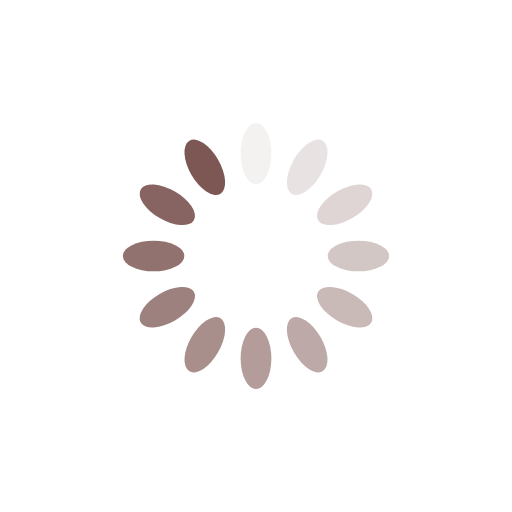
t = 0.00 s
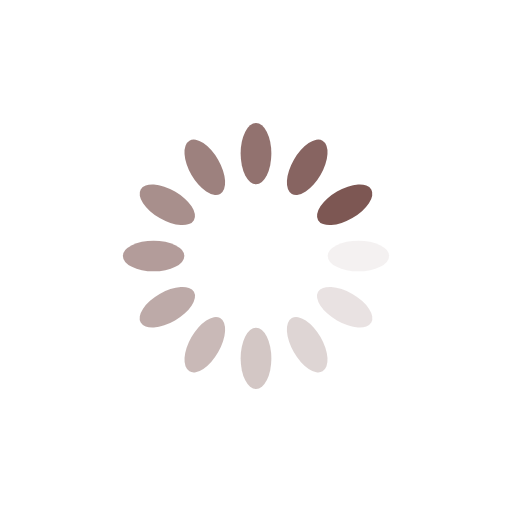
t = 0.25 s
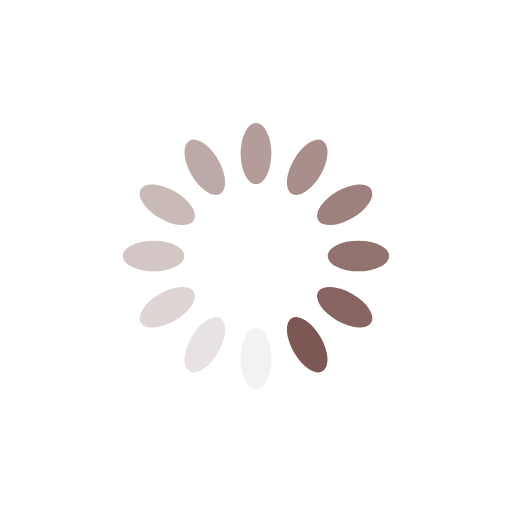
t = 0.50 s
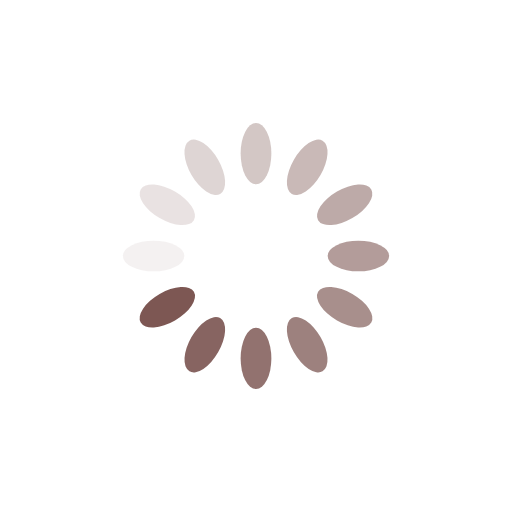
t = 0.75 s

The animated SVG that drew these frames (rendered in a browser with its animation timeline set to each time). Animation: 12 SMIL elements (animate=12); one cycle of 1.00 s, repeats indefinitely.

<?xml version="1.0" encoding="utf-8"?>
<svg xmlns="http://www.w3.org/2000/svg" xmlns:xlink="http://www.w3.org/1999/xlink" style="margin: auto; background: none; display: block; shape-rendering: auto;" width="100px" height="100px" viewBox="0 0 100 100" preserveAspectRatio="xMidYMid">
<g transform="rotate(0 50 50)">
  <rect x="47" y="24" rx="3" ry="6" width="6" height="12" fill="#7d5753">
    <animate attributeName="opacity" values="1;0" keyTimes="0;1" dur="1s" begin="-0.9166666666666666s" repeatCount="indefinite"></animate>
  </rect>
</g><g transform="rotate(30 50 50)">
  <rect x="47" y="24" rx="3" ry="6" width="6" height="12" fill="#7d5753">
    <animate attributeName="opacity" values="1;0" keyTimes="0;1" dur="1s" begin="-0.8333333333333334s" repeatCount="indefinite"></animate>
  </rect>
</g><g transform="rotate(60 50 50)">
  <rect x="47" y="24" rx="3" ry="6" width="6" height="12" fill="#7d5753">
    <animate attributeName="opacity" values="1;0" keyTimes="0;1" dur="1s" begin="-0.75s" repeatCount="indefinite"></animate>
  </rect>
</g><g transform="rotate(90 50 50)">
  <rect x="47" y="24" rx="3" ry="6" width="6" height="12" fill="#7d5753">
    <animate attributeName="opacity" values="1;0" keyTimes="0;1" dur="1s" begin="-0.6666666666666666s" repeatCount="indefinite"></animate>
  </rect>
</g><g transform="rotate(120 50 50)">
  <rect x="47" y="24" rx="3" ry="6" width="6" height="12" fill="#7d5753">
    <animate attributeName="opacity" values="1;0" keyTimes="0;1" dur="1s" begin="-0.5833333333333334s" repeatCount="indefinite"></animate>
  </rect>
</g><g transform="rotate(150 50 50)">
  <rect x="47" y="24" rx="3" ry="6" width="6" height="12" fill="#7d5753">
    <animate attributeName="opacity" values="1;0" keyTimes="0;1" dur="1s" begin="-0.5s" repeatCount="indefinite"></animate>
  </rect>
</g><g transform="rotate(180 50 50)">
  <rect x="47" y="24" rx="3" ry="6" width="6" height="12" fill="#7d5753">
    <animate attributeName="opacity" values="1;0" keyTimes="0;1" dur="1s" begin="-0.4166666666666667s" repeatCount="indefinite"></animate>
  </rect>
</g><g transform="rotate(210 50 50)">
  <rect x="47" y="24" rx="3" ry="6" width="6" height="12" fill="#7d5753">
    <animate attributeName="opacity" values="1;0" keyTimes="0;1" dur="1s" begin="-0.3333333333333333s" repeatCount="indefinite"></animate>
  </rect>
</g><g transform="rotate(240 50 50)">
  <rect x="47" y="24" rx="3" ry="6" width="6" height="12" fill="#7d5753">
    <animate attributeName="opacity" values="1;0" keyTimes="0;1" dur="1s" begin="-0.25s" repeatCount="indefinite"></animate>
  </rect>
</g><g transform="rotate(270 50 50)">
  <rect x="47" y="24" rx="3" ry="6" width="6" height="12" fill="#7d5753">
    <animate attributeName="opacity" values="1;0" keyTimes="0;1" dur="1s" begin="-0.16666666666666666s" repeatCount="indefinite"></animate>
  </rect>
</g><g transform="rotate(300 50 50)">
  <rect x="47" y="24" rx="3" ry="6" width="6" height="12" fill="#7d5753">
    <animate attributeName="opacity" values="1;0" keyTimes="0;1" dur="1s" begin="-0.08333333333333333s" repeatCount="indefinite"></animate>
  </rect>
</g><g transform="rotate(330 50 50)">
  <rect x="47" y="24" rx="3" ry="6" width="6" height="12" fill="#7d5753">
    <animate attributeName="opacity" values="1;0" keyTimes="0;1" dur="1s" begin="0s" repeatCount="indefinite"></animate>
  </rect>
</g>
<!-- [ldio] generated by https://loading.io/ --></svg>
